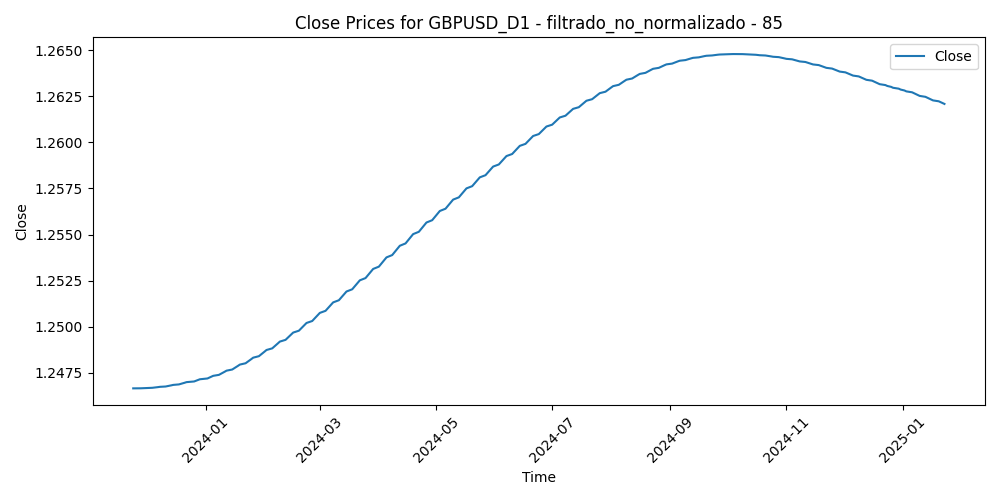

The table this chart was drawn from, first rows:
Time, Close, Volume, diferencia_media_85
2023-11-24, 1.247, 46534, -0.0182
2023-11-27, 1.247, 51898, -0.02091
2023-11-28, 1.247, 60437, -0.02789
2023-11-29, 1.247, 64160, -0.0277
2023-11-30, 1.247, 67620, -0.02073
2023-12-01, 1.247, 66533, -0.02963
2023-12-04, 1.247, 69499, -0.02181
2023-12-05, 1.247, 66489, -0.0183
2023-12-06, 1.247, 58252, -0.01492
2023-12-07, 1.247, 67909, -0.01838
2023-12-08, 1.247, 70877, -0.01385
2023-12-11, 1.247, 52648, -0.01497
2023-12-12, 1.247, 56790, -0.0158
2023-12-13, 1.247, 64263, -0.02157
2023-12-14, 1.247, 86183, -0.0362
2023-12-15, 1.247, 72269, -0.02678
2023-12-18, 1.247, 59952, -0.02455
2023-12-19, 1.247, 60433, -0.03308
2023-12-20, 1.247, 62461, -0.0239
2023-12-21, 1.247, 68207, -0.02891
2023-12-22, 1.247, 70585, -0.02946
2023-12-26, 1.247, 43600, -0.03199
2023-12-27, 1.247, 49854, -0.03928
2023-12-28, 1.247, 56470, -0.03245
2023-12-29, 1.247, 60689, -0.0324
2024-01-02, 1.247, 68455, -0.0212
2024-01-03, 1.247, 74155, -0.02565
2024-01-04, 1.247, 66586, -0.02737
2024-01-05, 1.247, 78007, -0.03062
2024-01-08, 1.247, 66390, -0.03334
2024-01-09, 1.247, 68175, -0.02922
2024-01-10, 1.248, 62074, -0.03218
2024-01-11, 1.248, 90533, -0.03391
2024-01-12, 1.248, 82024, -0.03239
2024-01-15, 1.248, 54101, -0.02954
2024-01-16, 1.248, 92310, -0.02025
2024-01-17, 1.248, 89211, -0.02395
2024-01-18, 1.248, 85327, -0.02656
2024-01-19, 1.248, 69971, -0.02569
2024-01-22, 1.248, 61339, -0.02595
2024-01-23, 1.248, 63972, -0.02318
2024-01-24, 1.248, 72870, -0.02639
2024-01-25, 1.248, 72093, -0.02407
2024-01-26, 1.248, 62153, -0.02289
2024-01-29, 1.248, 61337, -0.02296
2024-01-30, 1.248, 62751, -0.02143
2024-01-31, 1.249, 90813, -0.01936
2024-02-01, 1.249, 88275, -0.02432
2024-02-02, 1.249, 75858, -0.01269
2024-02-05, 1.249, 71012, -0.002491
2024-02-06, 1.249, 68969, -0.008297
2024-02-07, 1.249, 64729, -0.01087
2024-02-08, 1.249, 63993, -0.009348
2024-02-09, 1.249, 58210, -0.01037
2024-02-12, 1.249, 48466, -0.009532
2024-02-13, 1.249, 66297, -0.005508
2024-02-14, 1.249, 67468, -0.002437
2024-02-15, 1.25, 61602, -0.005346
2024-02-16, 1.25, 63620, -0.004845
2024-02-19, 1.25, 43786, -0.003892
... 241 more rows
